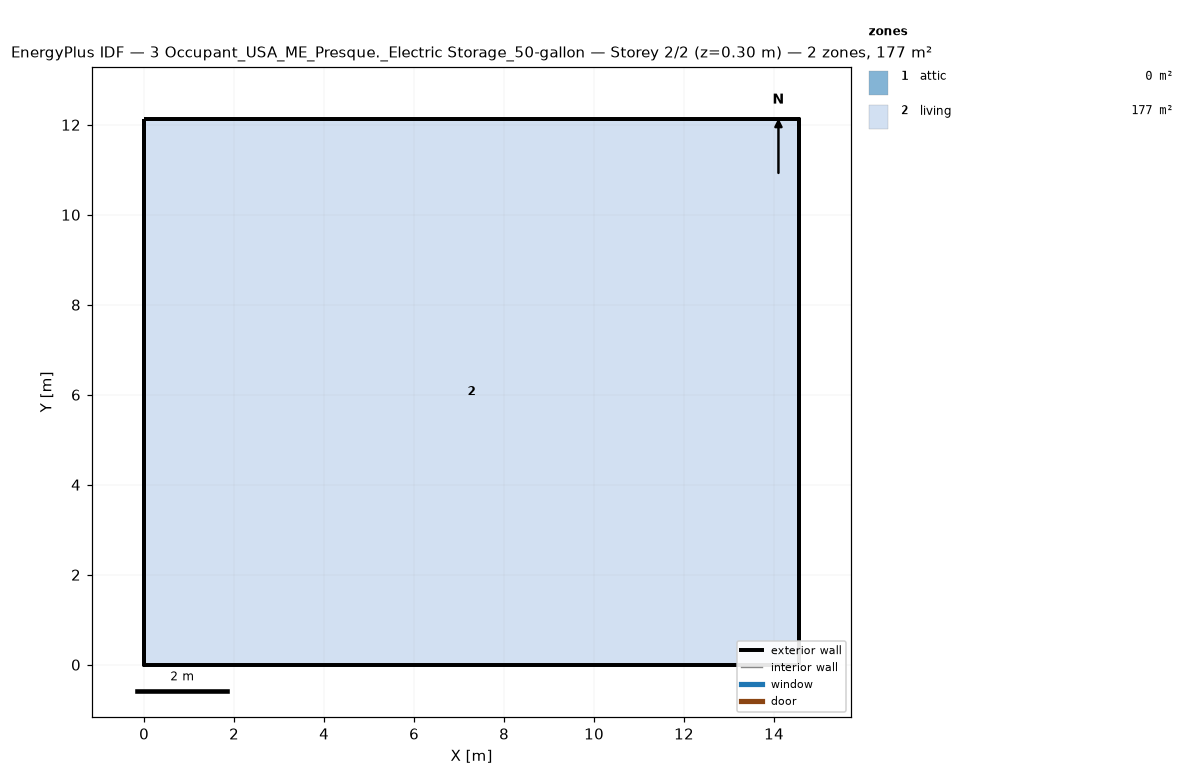
=== STOREY PLAN SPEC (per zone: floor XY polygon, exterior-wall plan segments, windows/doors) ===
zone 1: attic  (0.0 m²)
  exterior wall: (14.55, 0.00) – (14.55, 12.13) – (14.55, 6.06)  [18.2 m]
  exterior wall: (0.00, 12.13) – (0.00, 0.00) – (0.00, 6.06)  [18.2 m]
zone 2: living  (176.5 m²)
  floor: (0.00, 0.00) (0.00, 12.13) (14.55, 12.13) (14.55, 0.00)
  exterior wall: (0.00, 0.00) – (14.55, 0.00)  [14.6 m]
  exterior wall: (14.55, 0.00) – (14.55, 12.13)  [12.1 m]
  exterior wall: (14.55, 12.13) – (0.00, 12.13)  [14.6 m]
  exterior wall: (0.00, 12.13) – (0.00, 0.00)  [12.1 m]

=== DERIVED (storey summary) ===
Building: 3 Occupant_USA_ME_Presque._Electric Storage_50-gallon
Storey: 2 of 2  (floor level z = 0.30 m)
Storey gross floor area: 176.5 m²
Zones on this storey: 2
  - attic: floor 0.0 m²; exterior wall 36.4 m (24.5 m²); WWR 0.0%
  - living: floor 176.5 m²; exterior wall 53.4 m (146.4 m²); WWR 0.0%
Zone adjacency: (none detected)